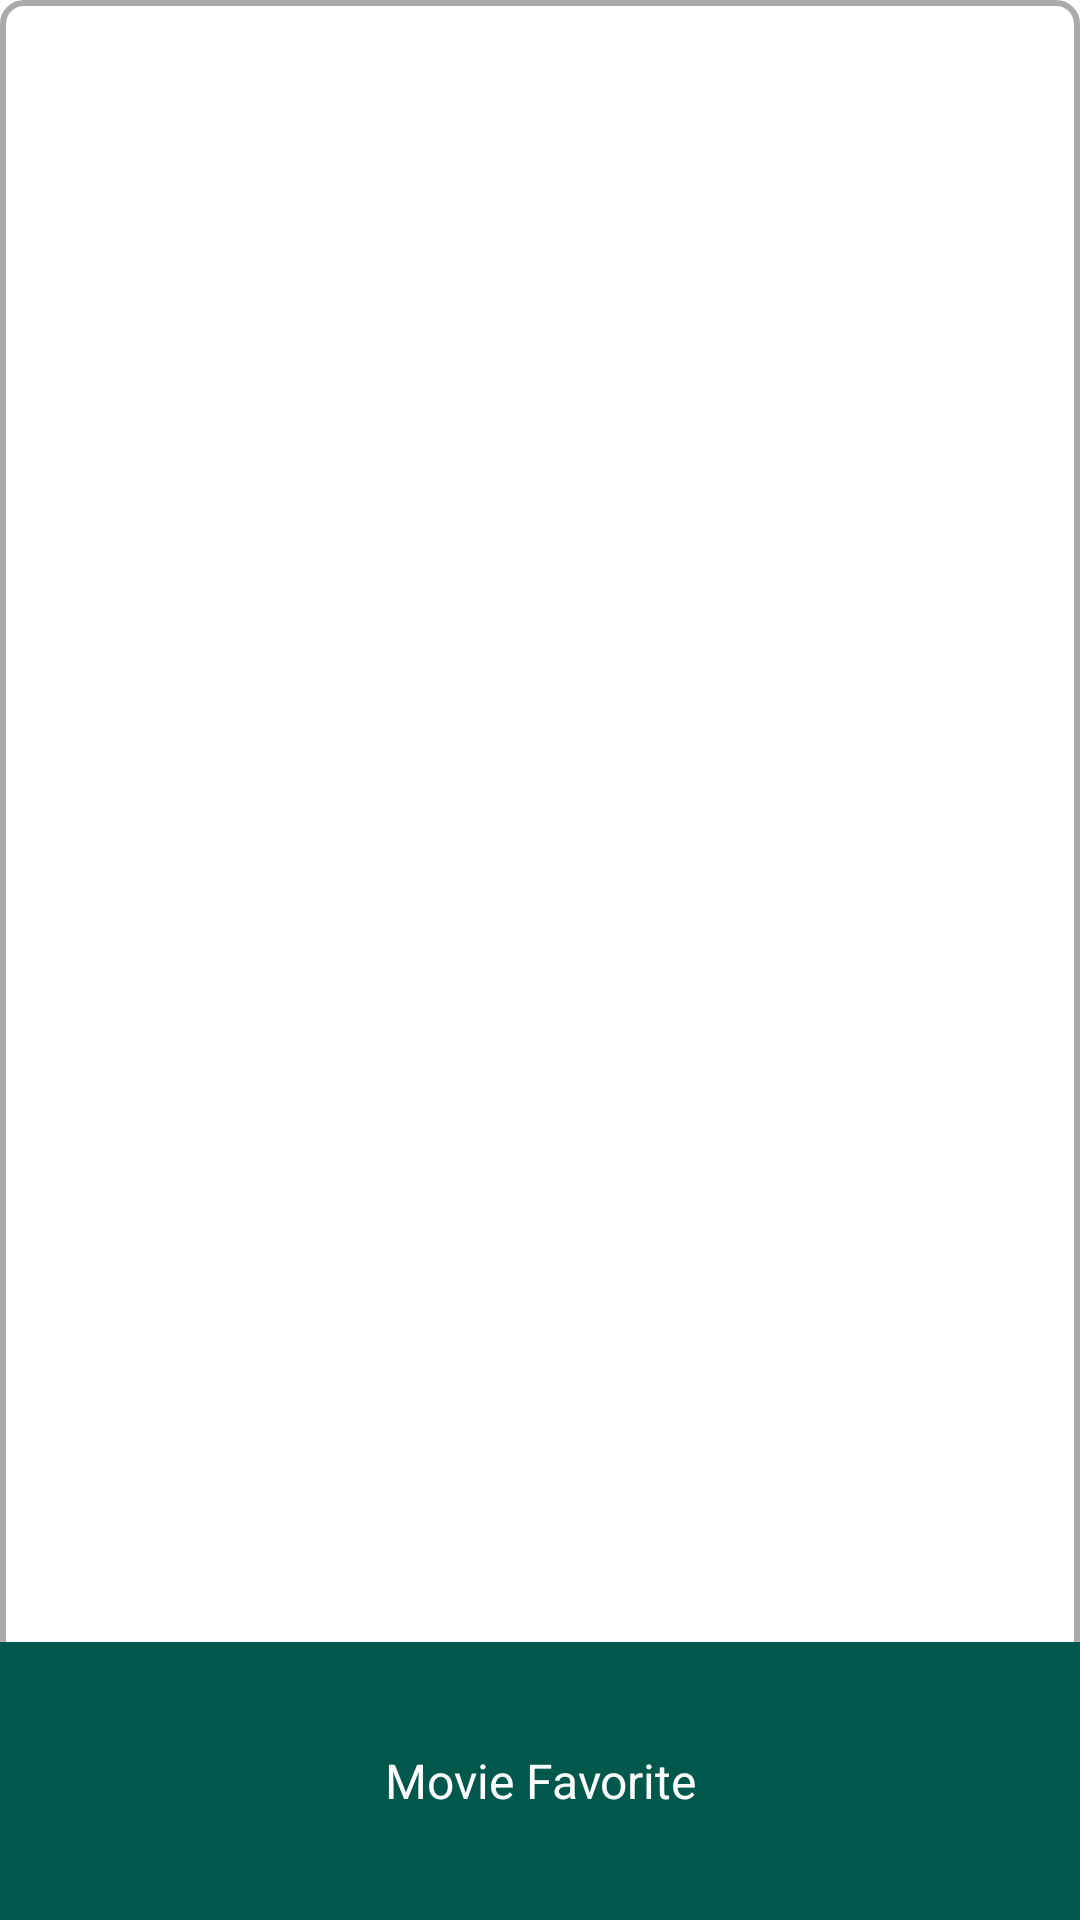

Reconstruct the res/layout file that produces this screen, plus the resources it refers to.
<!-- AndroidManifest.xml: application theme AppTheme -->
<!-- res/layout/favorite_widget.xml -->
<?xml version="1.0" encoding="utf-8"?>
<FrameLayout xmlns:android="http://schemas.android.com/apk/res/android"
    android:layout_width="match_parent"
    android:layout_height="match_parent"
    android:background="@drawable/border_reactangle">

    <LinearLayout
        android:layout_width="match_parent"
        android:layout_height="match_parent"
        android:orientation="vertical"
        android:weightSum="10">

        <StackView
            android:id="@+id/stack_view"
            android:layout_width="match_parent"
            android:layout_height="wrap_content"
            android:layout_weight="9"
            android:loopViews="true" />

        <TextView
            android:layout_width="match_parent"
            android:layout_height="wrap_content"
            android:layout_gravity="center"
            android:layout_weight="1"
            android:background="@color/colorPrimaryDark"
            android:gravity="center"
            android:padding="5dp"
            android:text="@string/appwidget_text"
            android:textAlignment="center"
            android:textColor="#ffffff"
            android:textSize="16sp" />
    </LinearLayout>

    <TextView
        android:id="@+id/empty_view"
        android:layout_width="match_parent"
        android:layout_height="match_parent"
        android:layout_gravity="center"
        android:background="@color/colorPrimaryDark"
        android:gravity="center"
        android:text="@string/no_data"
        android:textAlignment="center"
        android:textColor="#ffffff"
        android:textSize="20sp"
        android:textStyle="bold"
        android:visibility="gone" />

</FrameLayout>
<!-- resources referenced by this layout -->
<resources>
  <color name="colorPrimaryDark">#00574B</color>
  <!-- drawable border_reactangle (drawable) -->
  <?xml version="1.0" encoding="utf-8"?>
  <shape xmlns:android="http://schemas.android.com/apk/res/android"
      android:shape="rectangle">
      <solid android:color="@android:color/white"/>
      <stroke
          android:width="2dp"
          android:color="@android:color/darker_gray" />
  
      <corners
          android:bottomLeftRadius="7dp"
          android:bottomRightRadius="7dp"
          android:topLeftRadius="7dp"
          android:topRightRadius="7dp" />
  </shape>
  <string name="appwidget_text">Movie Favorite</string>
  <string name="no_data">Sorry bro, there is no data</string>
  <style name="AppTheme" parent="Theme.MaterialComponents.Light.DarkActionBar">
          
          <item name="colorPrimary">@color/colorPrimary</item>
          <item name="colorPrimaryDark">@color/colorPrimaryDark</item>
          <item name="colorAccent">@color/colorAccent</item>
      </style>
  <color name="colorPrimary">#008577</color>
  <color name="colorAccent">#D81B60</color>
</resources>
